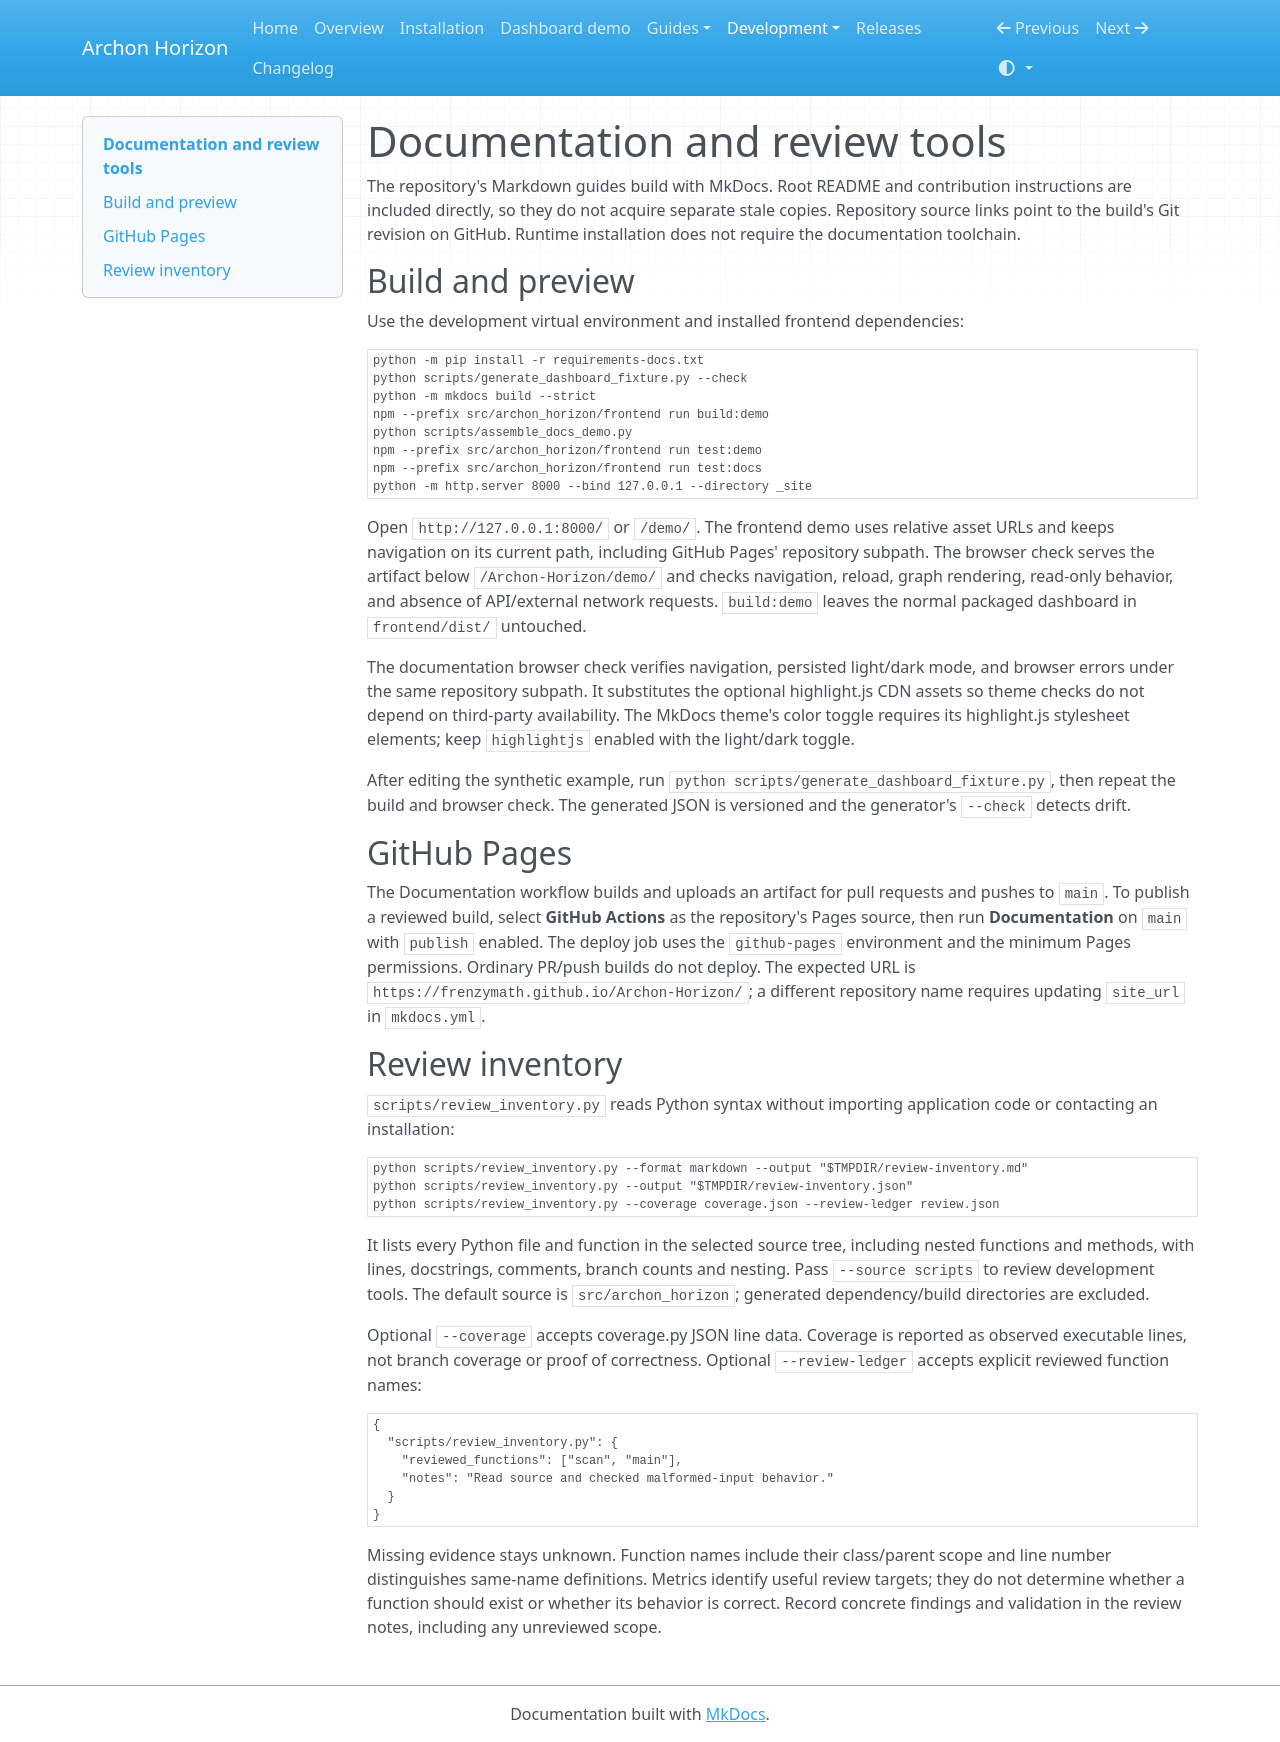

repository: frenzymath/Archon-Horizon · page: documentation-site/index.html · generator: mkdocs

# Documentation and review tools

The repository's Markdown guides build with MkDocs. Root README and contribution
instructions are included directly, so they do not acquire separate stale copies.
Repository source links point to the build's Git revision on GitHub. Runtime
installation does not require the documentation toolchain.

## Build and preview

Use the development virtual environment and installed frontend dependencies:

```sh
python -m pip install -r requirements-docs.txt
python scripts/generate_dashboard_fixture.py --check
python -m mkdocs build --strict
npm --prefix src/archon_horizon/frontend run build:demo
python scripts/assemble_docs_demo.py
npm --prefix src/archon_horizon/frontend run test:demo
npm --prefix src/archon_horizon/frontend run test:docs
python -m http.server 8000 --bind 127.0.0.1 --directory _site
```

Open `http://127.0.0.1:8000/` or `/demo/`. The frontend demo uses relative asset
URLs and keeps navigation on its current path, including GitHub Pages' repository
subpath. The browser check serves the artifact below `/Archon-Horizon/demo/` and
checks navigation, reload, graph rendering, read-only behavior, and absence of
API/external network requests. `build:demo` leaves the normal packaged dashboard
in `frontend/dist/` untouched.

The documentation browser check verifies navigation, persisted light/dark mode,
and browser errors under the same repository subpath. It substitutes the optional
highlight.js CDN assets so theme checks do not depend on third-party availability.
The MkDocs theme's color toggle requires its highlight.js stylesheet elements;
keep `highlightjs` enabled with the light/dark toggle.

After editing the synthetic example, run
`python scripts/generate_dashboard_fixture.py`, then repeat the build and browser
check. The generated JSON is versioned and the generator's `--check` detects drift.

## GitHub Pages

The Documentation workflow builds and uploads an artifact for pull requests and
pushes to `main`. To publish a reviewed build, select **GitHub Actions** as the
repository's Pages source, then run **Documentation** on `main` with `publish`
enabled. The deploy job uses the `github-pages` environment and the minimum Pages
permissions. Ordinary PR/push builds do not deploy. The expected URL is
`https://frenzymath.github.io/Archon-Horizon/`; a different repository name requires
updating `site_url` in `mkdocs.yml`.

## Review inventory

`scripts/review_inventory.py` reads Python syntax without importing application
code or contacting an installation:

```sh
python scripts/review_inventory.py --format markdown --output "$TMPDIR/review-inventory.md"
python scripts/review_inventory.py --output "$TMPDIR/review-inventory.json"
python scripts/review_inventory.py --coverage coverage.json --review-ledger review.json
```

It lists every Python file and function in the selected source tree, including
nested functions and methods, with lines, docstrings, comments, branch counts and
nesting. Pass `--source scripts` to review development tools. The default source
is `src/archon_horizon`; generated dependency/build directories are excluded.

Optional `--coverage` accepts coverage.py JSON line data. Coverage is reported as
observed executable lines, not branch coverage or proof of correctness. Optional
`--review-ledger` accepts explicit reviewed function names:

```json
{
  "scripts/review_inventory.py": {
    "reviewed_functions": ["scan", "main"],
    "notes": "Read source and checked malformed-input behavior."
  }
}
```

Missing evidence stays unknown. Function names include their class/parent scope
and line number distinguishes same-name definitions. Metrics identify useful
review targets; they do not determine whether a function should exist or whether
its behavior is correct. Record concrete findings and validation in the review
notes, including any unreviewed scope.
